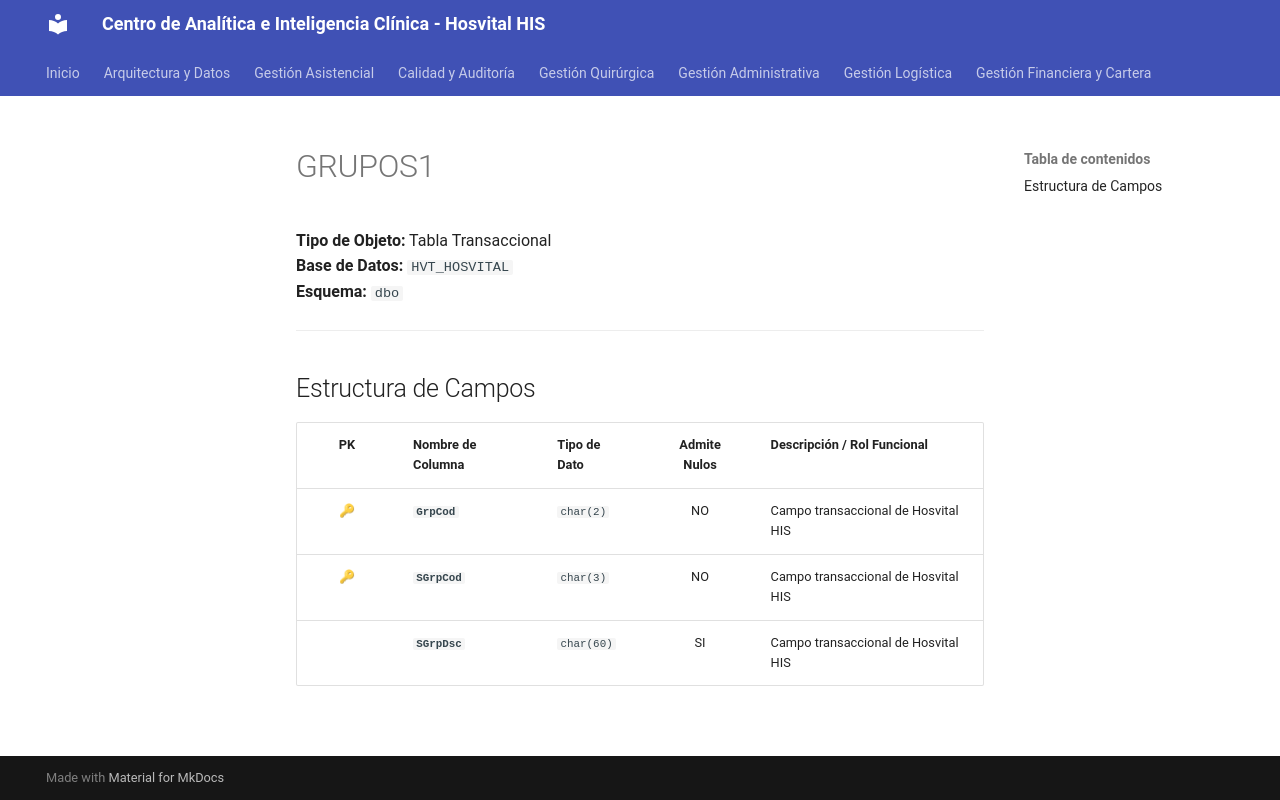

repository: SoporteSaludtech/superset-docs · page: diccionario-general/GRUPOS1/index.html · generator: mkdocs

# GRUPOS1

**Tipo de Objeto:** Tabla Transaccional  
**Base de Datos:** `HVT_HOSVITAL`  
**Esquema:** `dbo`

---

## Estructura de Campos

| PK | Nombre de Columna | Tipo de Dato | Admite Nulos | Descripción / Rol Funcional |
| :-: | :--- | :--- | :-: | :--- |
| 🔑 | **`GrpCod`** | `char(2)` | NO | Campo transaccional de Hosvital HIS |
| 🔑 | **`SGrpCod`** | `char(3)` | NO | Campo transaccional de Hosvital HIS |
|  | **`SGrpDsc`** | `char(60)` | SI | Campo transaccional de Hosvital HIS |
